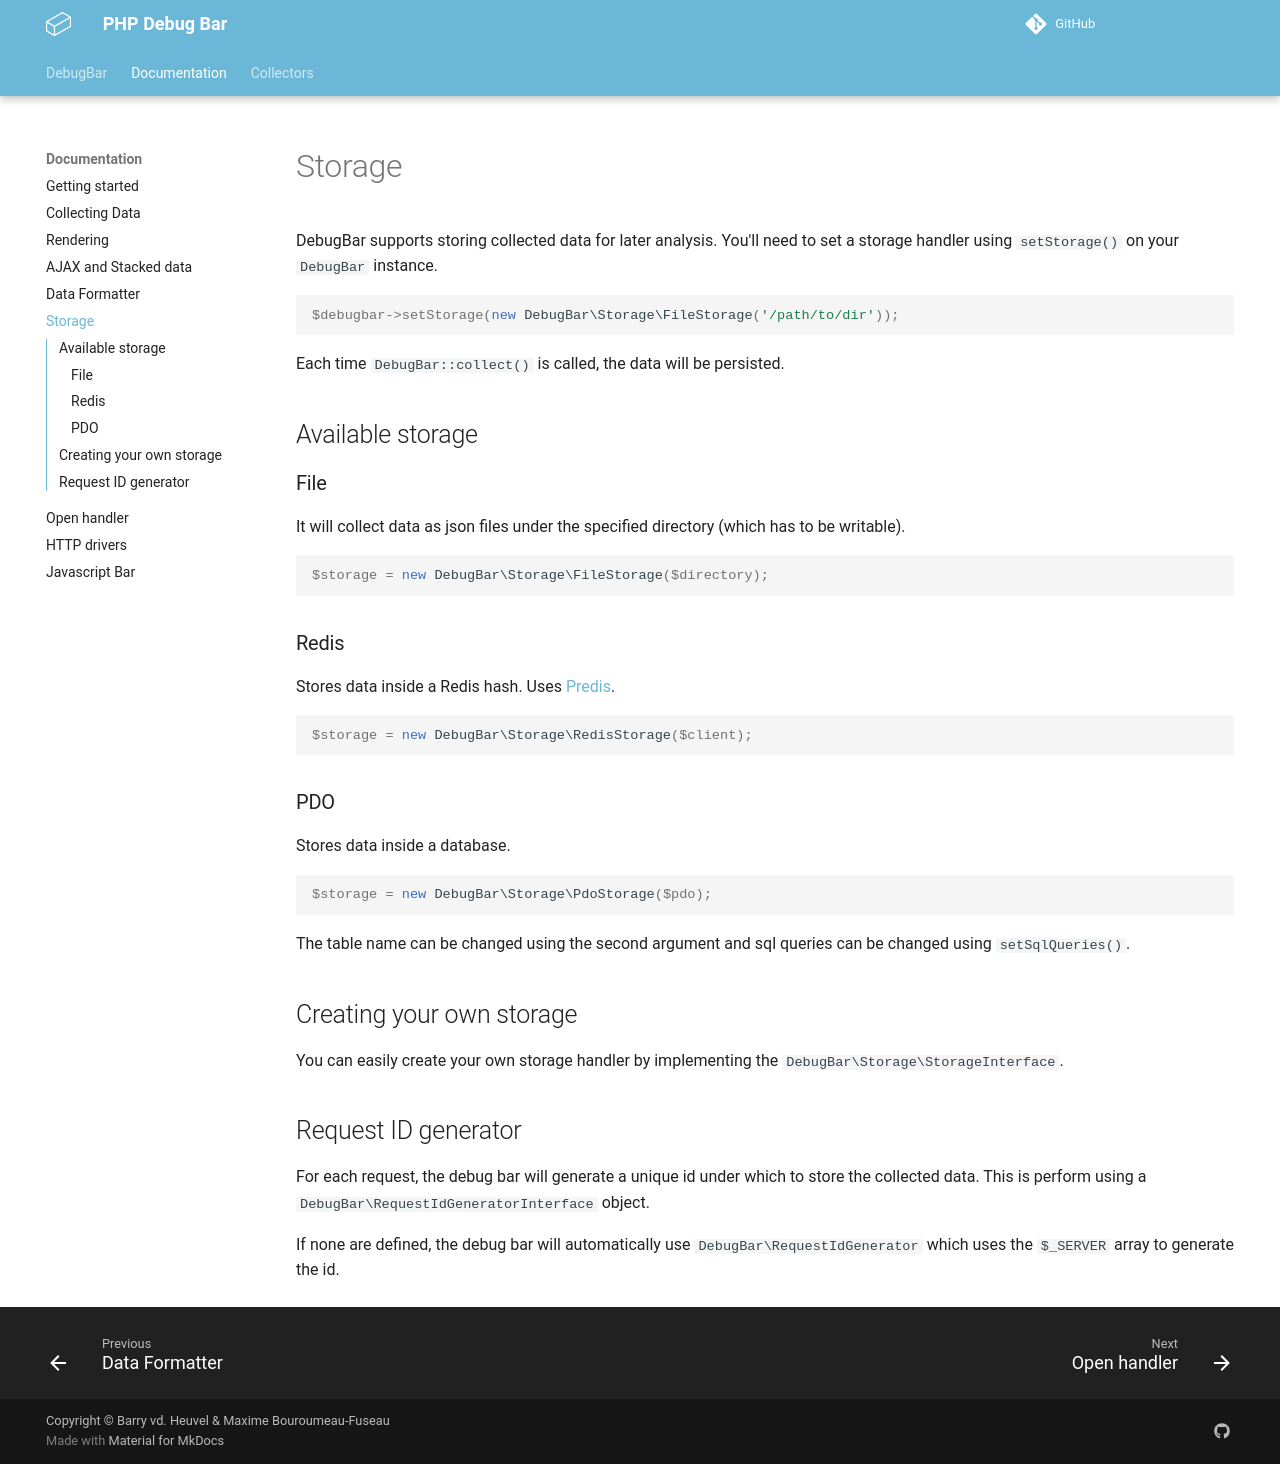

repository: php-debugbar/php-debugbar.github.io · page: docs/storage/index.html · generator: mkdocs

# Storage

DebugBar supports storing collected data for later analysis.
You'll need to set a storage handler using `setStorage()` on your `DebugBar` instance.

    $debugbar->setStorage(new DebugBar\Storage\FileStorage('/path/to/dir'));

Each time `DebugBar::collect()` is called, the data will be persisted.

## Available storage

### File

It will collect data as json files under the specified directory
(which has to be writable).

    $storage = new DebugBar\Storage\FileStorage($directory);

### Redis

Stores data inside a Redis hash. Uses [Predis](http://github.com/nrk/predis).

    $storage = new DebugBar\Storage\RedisStorage($client);

### PDO

Stores data inside a database.

    $storage = new DebugBar\Storage\PdoStorage($pdo);

The table name can be changed using the second argument and sql queries
can be changed using `setSqlQueries()`.

## Creating your own storage

You can easily create your own storage handler by implementing the
`DebugBar\Storage\StorageInterface`.

## Request ID generator

For each request, the debug bar will generate a unique id under which to store the
collected data. This is perform using a `DebugBar\RequestIdGeneratorInterface` object.

If none are defined, the debug bar will automatically use `DebugBar\RequestIdGenerator`
which uses the `$_SERVER` array to generate the id.
